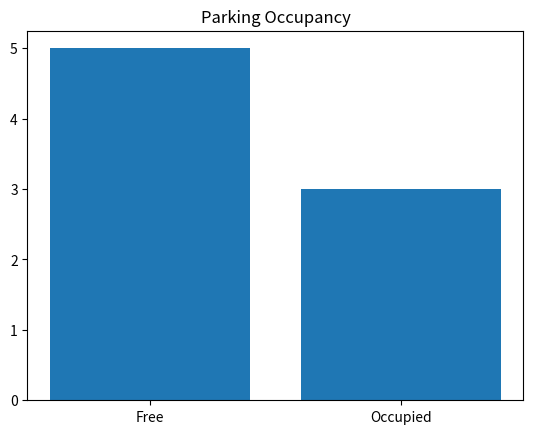

This chart was generated by the following Python code:
# Week 11: Matplotlib

import matplotlib.pyplot as plt

labels = ["Free", "Occupied"]
values = [5, 3]

plt.bar(labels, values)
plt.title("Parking Occupancy")
plt.show()
